Labelled photos from "final_dataset", an image-classification folder in k-sailee/DiseaseDataset. The possible labels are: nornal, COVID-19, pneumonia.

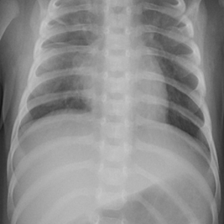
Label: pneumonia

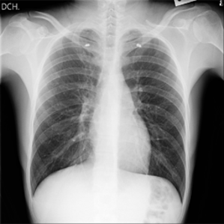
Label: COVID-19

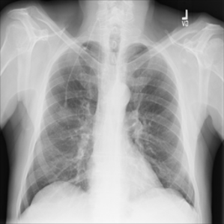
Label: nornal

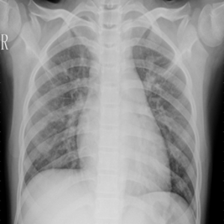
Label: pneumonia

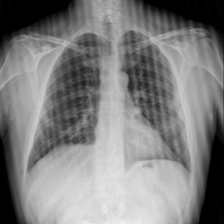
Label: COVID-19

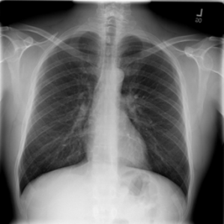
Label: nornal
